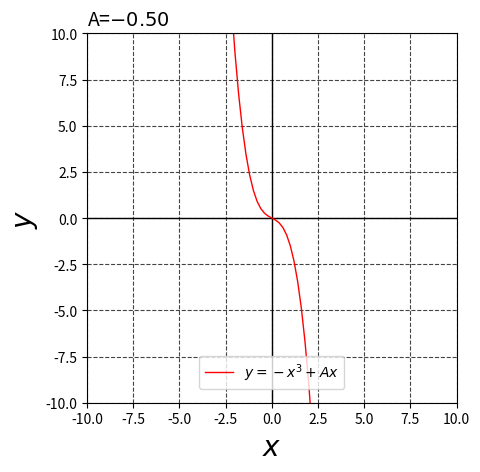

Recreate this plot in Python.
import matplotlib.pyplot as plt
import numpy as np
from matplotlib.animation import FuncAnimation

CURVE_LINE_COLOR = "#0000FF"
RT_LINE_COLOR = "#FF0000"
XY_LINE_COLOR = "#00AA00"
X_AXIS_LINE_COLOR = "#000000"
Y_AXIS_LINE_COLOR = "#000000"
GRID_COLOR = "#444444"

LINE_WIDTH = 1
AXIS_LINE_WIDTH = 0.8
GRID_LINE_WIDTH = 0.8


FIGURE_SIZE = (10, 10)
AXIS_MAX = 10
AXIS_MIN = 0.0
TITLE_FONT_SIZE = 14
LABEL_FONT_SIZE = 20

FRAMES = 100
CONST_A = 3.2
INIT_VALUE = 0.63
fig = plt.figure(dpi=256)

plt.axes().set_aspect("equal")


def cusp(x: float, A: float) -> float:
    return -(x**3) + A * x


def draw(n: int):
    print(f"plotting {n=} ...")
    # A = list(np.arange(-5, 5, 0.1))
    A = [-0.5]
    plt.cla()
    plt.title(f"A=${A[n]:.2f}$", fontsize=TITLE_FONT_SIZE, loc="left")
    plt.xlabel(r"$x$", fontsize=LABEL_FONT_SIZE)
    plt.ylabel(r"$y$", fontsize=LABEL_FONT_SIZE)
    plt.grid(which="both", color=GRID_COLOR, linestyle="--", linewidth=GRID_LINE_WIDTH)

    plt.axhline(0, color=X_AXIS_LINE_COLOR, linewidth=LINE_WIDTH)
    plt.axvline(0, color=Y_AXIS_LINE_COLOR, linewidth=LINE_WIDTH)
    plt.xlim(-AXIS_MAX, AXIS_MAX)
    plt.ylim(-AXIS_MAX, AXIS_MAX)
    X = []
    Y = []
    L = 100
    start_value = -20.0
    step_value = 0.2
    print(f"{n=}, {A[n]=}")
    N = 300
    for x in range(N):
        X.append(start_value)
        Y.append(cusp(x=start_value, A=A[n]))
        x_h = np.sqrt(A[n] / 3.0)
        cusp_value = cusp(x=x_h, A=A[n])
        start_value += step_value
    plt.plot(
        X,
        Y,
        label=r"$y=-x^3+Ax$",
        color=RT_LINE_COLOR,
        linewidth=LINE_WIDTH,
    )
    if A[n] > 0:
        # plt.plot(
        #     [x_h, x_h],  # 縦棒
        #     [0, cusp_value],
        #     # label=f"y=B={cusp_value:.2f}",
        #     color="#000000",
        #     linewidth=LINE_WIDTH,
        #     linestyle="--",
        # )
        # plt.plot(
        #     [x_h, x_h],  # 極大値にマーカーを表示
        #     [0, cusp_value],
        #     # label=f"y=B={cusp_value:.2f}",
        #     "x",
        #     6,
        #     color="#000000",
        # )
        # plt.plot(
        #     [x_h],  # 極大値を取る時のx座標にマーカーを表示
        #     [0],
        #     "x",
        #     8,
        #     label=f"(x,y)=(0,{x_h:.2f})",
        #     color="#0000AA",
        # )
        plt.plot(
            [-L, L],  # 極大値に接する時の平行線y=B
            [cusp_value, cusp_value],
            label=f"y=B={cusp_value:.2f}",
            color="#00AA00",
            linewidth=LINE_WIDTH,
        )

        # plt.plot(
        #     [-x_h, -x_h],  # 縦棒
        #     [0, -cusp_value],
        #     # label=f"y=B=-{cusp_value:.2f}",
        #     color="#000000",
        #     linewidth=LINE_WIDTH,
        #     linestyle="--",
        # )
        # plt.plot(
        #     [-x_h],  # 極小値を取る時のx座標にマーカーを表示
        #     [0],
        #     "x",
        #     8,
        #     label=f"(x,y)=(0,{-x_h:.2f})",
        #     color="#0000AA",
        # )
        plt.plot(
            [-L, L],  # 極小値に接する時の平行線y=-B
            [-cusp_value, -cusp_value],
            label=f"y=B=-{cusp_value:.2f}",
            color="#0000AA",
            linewidth=LINE_WIDTH,
        )

    plt.legend(loc="lower center", borderaxespad=1, fontsize=10)


FRAMES = 1
res = FuncAnimation(fig, draw, interval=100, frames=range(FRAMES))

# http://www.imagemagick.org/script/download.php#windowsのインストールが必要
res.save(f"./cusp_anim004.gif", writer="imagemagick")
